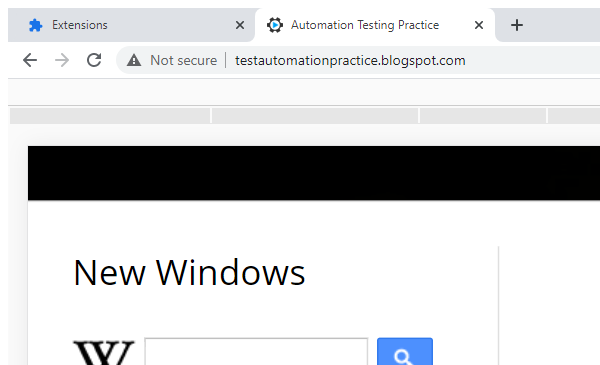
Workflow: Javascript

Step 1: Attach Browser 'chrome.exe Automation' in window 'Automation Testing Practice' (chrome.exe)

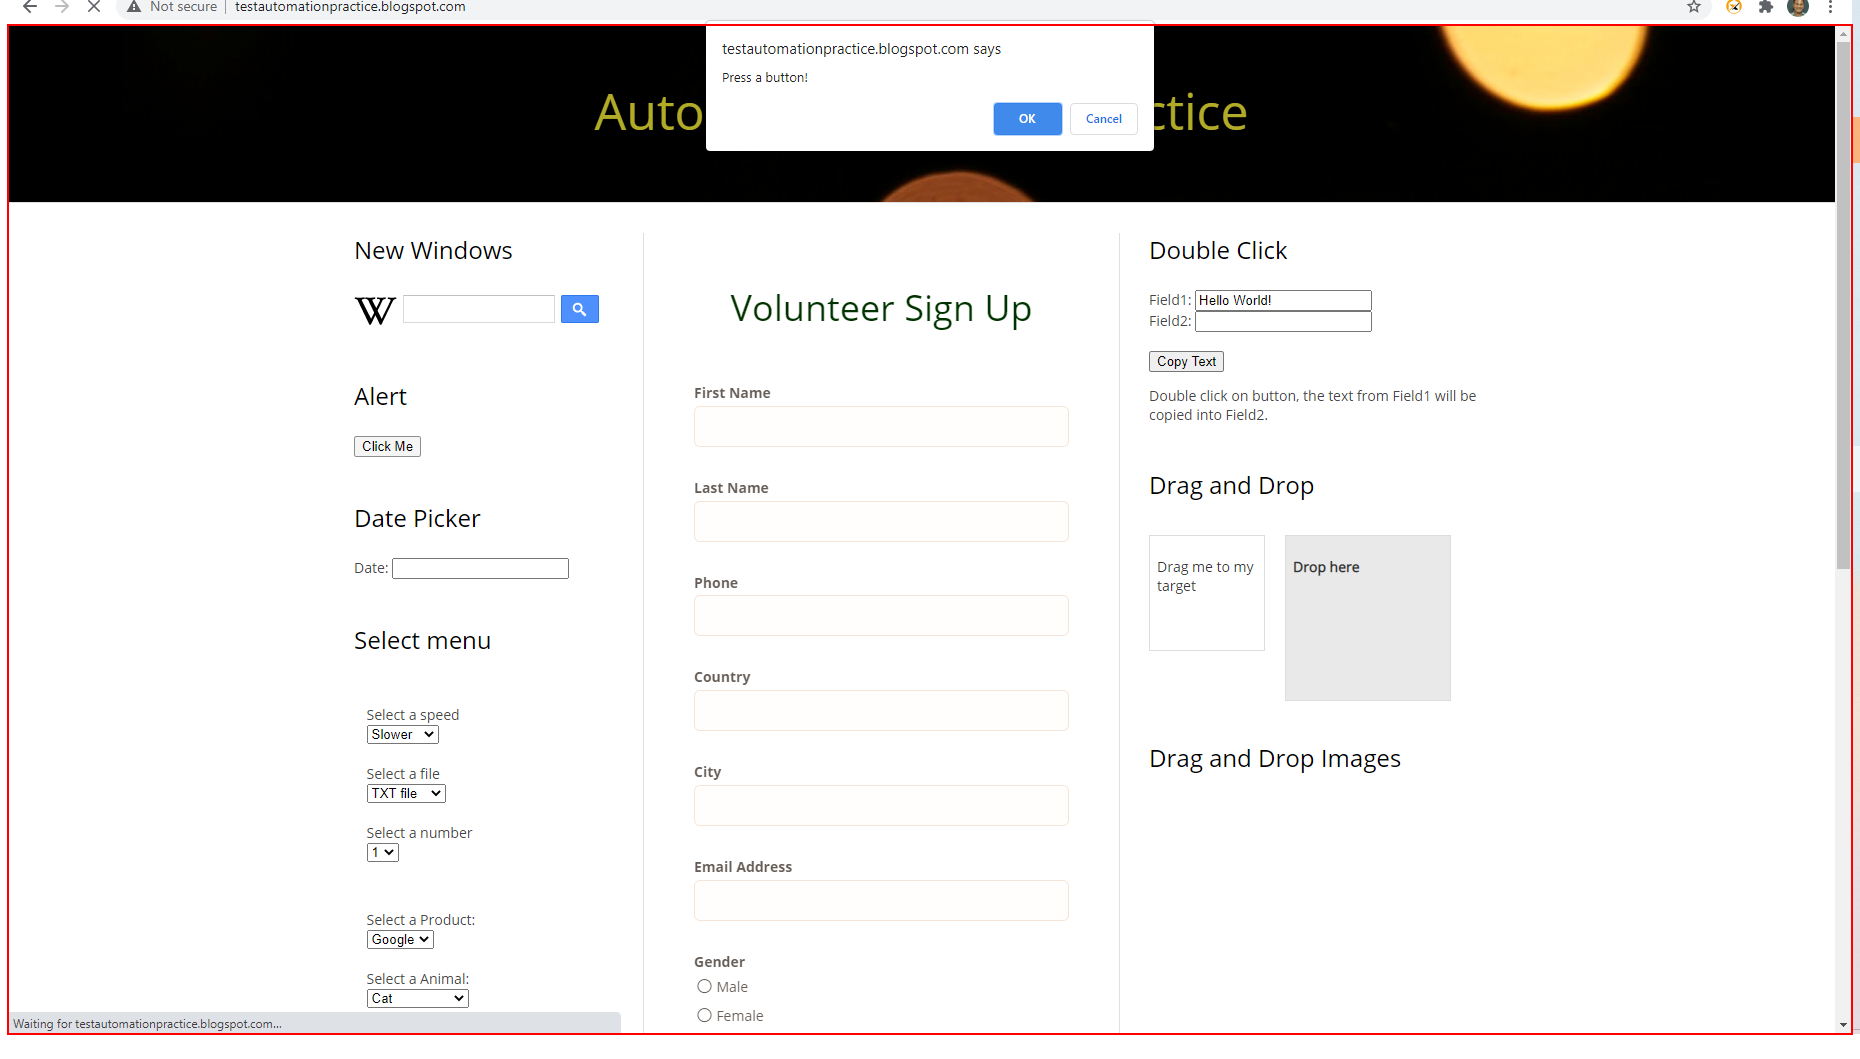
Step 2: Inject Js Script 'Chrome_RenderWidgetHost...'